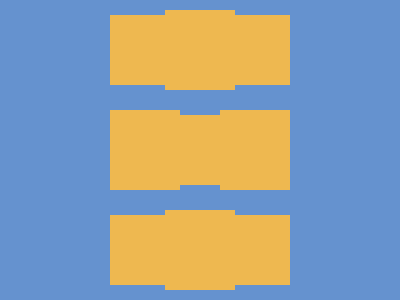

Reproduce this picture with HTML and CSS.

<!-- Version 1 -->
<p a><p><p><p><style>&{background:#6592CF;p{background:#EEB850;padding:35;margin:15 102 30}[a]{color:EEB850;position:fixed;padding:40 35;margin:-5 157;box-shadow:-55px 25vw,55px 25vw,0 50vw
</style>
